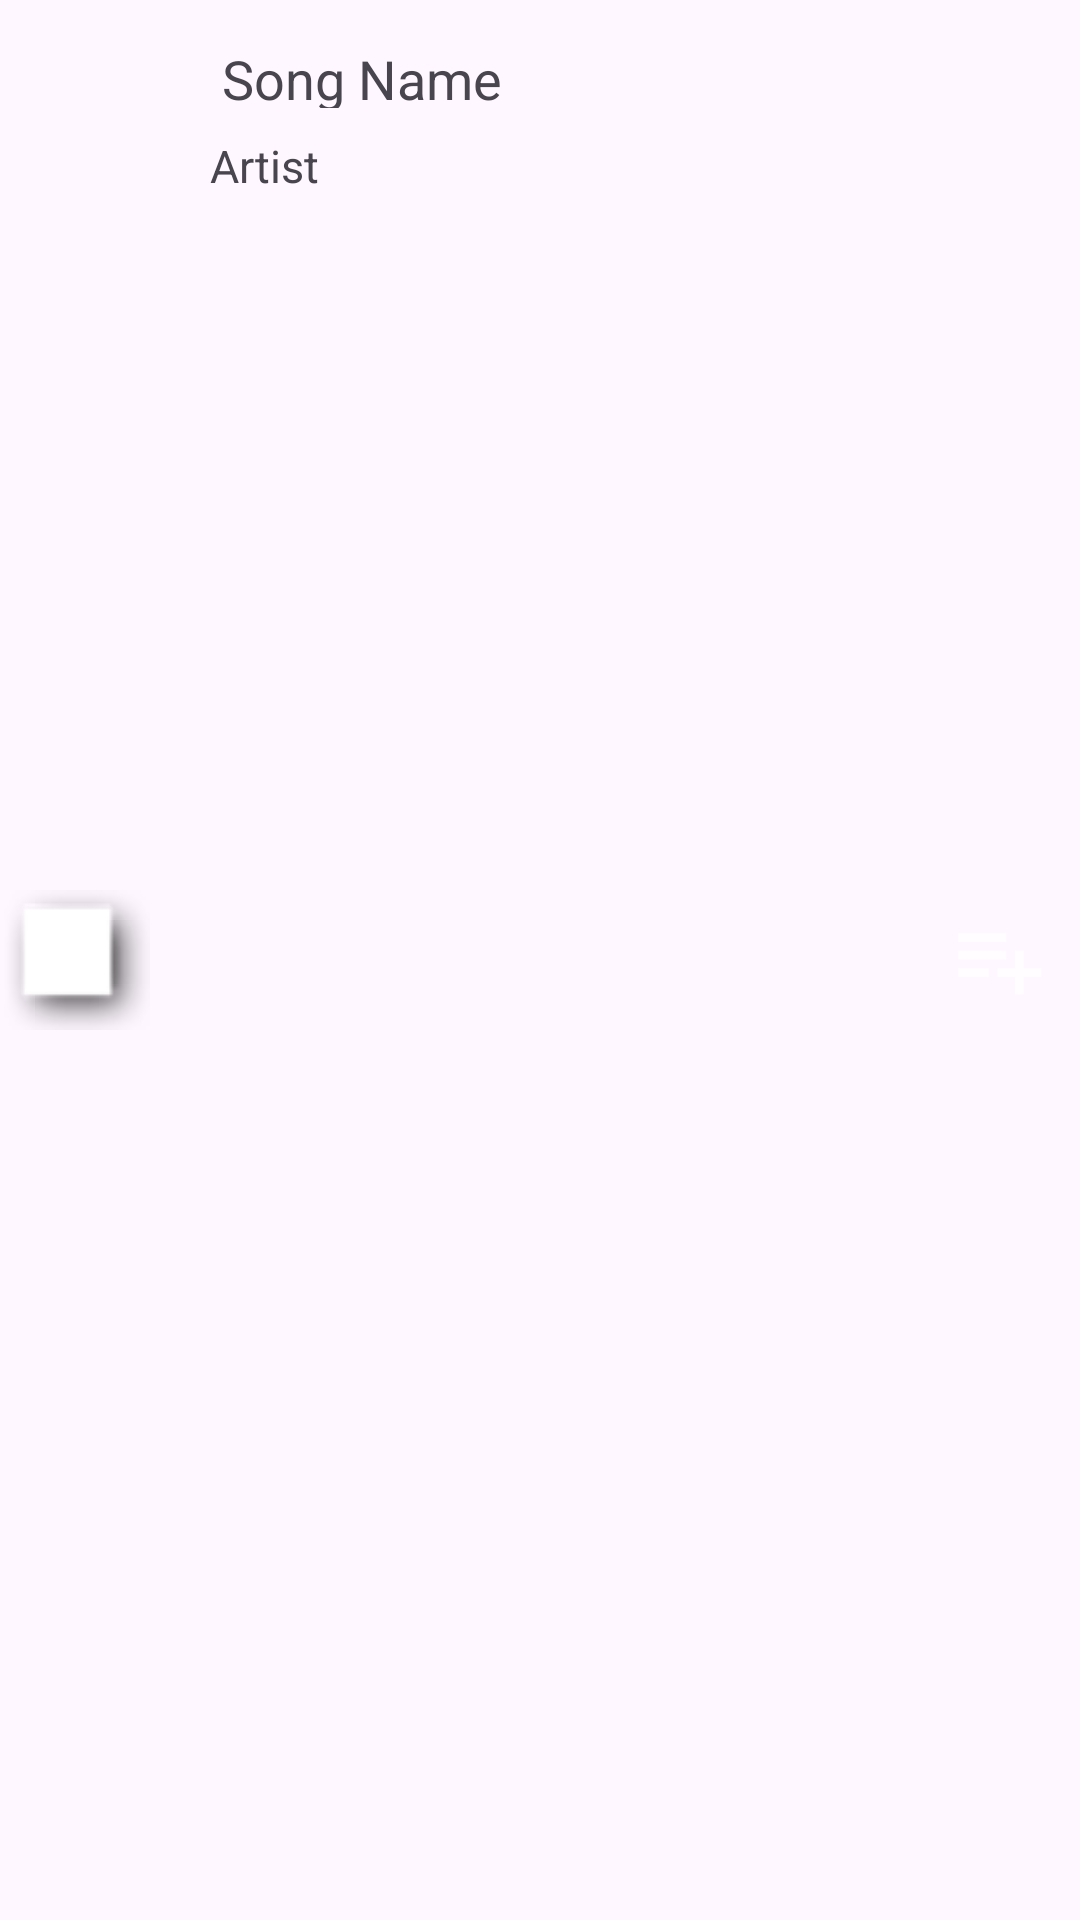

The Android layout XML behind this screen, and the referenced resources:
<!-- AndroidManifest.xml: application theme Theme.AppCompat.DayNight.NoActionBar -->
<!-- res/layout/recycler_item.xml -->
<?xml version="1.0" encoding="utf-8"?>
<RelativeLayout xmlns:android="http://schemas.android.com/apk/res/android"
    android:layout_width="match_parent"
    android:layout_height="wrap_content"
    xmlns:app="http://schemas.android.com/apk/res-auto"
    android:layout_marginLeft="5dp"
    android:layout_marginRight="5dp"
    android:layout_marginTop="5dp"
    android:paddingTop="10dp"
    android:paddingBottom="10dp">

    <ImageView
        android:id="@+id/iv_songimg"
        android:layout_width="50dp"
        android:layout_height="50dp"
        android:layout_centerVertical="true"
        android:src="@android:drawable/picture_frame"/>

    <TextView
        android:id="@+id/tv_songname"
        android:layout_width="240dp"
        android:layout_height="30dp"
        android:layout_toRightOf="@+id/iv_songimg"
        android:layout_marginLeft="20dp"
        android:text="Song Name"
        android:maxLines="1"
        android:gravity="center_vertical"
        android:ellipsize="end"
        android:padding="4dp"
        android:textSize="18sp"/>

    <TextView
        android:id="@+id/tv_songartist"
        android:layout_width="240dp"
        android:layout_height="wrap_content"
        android:layout_below="@+id/tv_songname"
        android:layout_alignLeft="@+id/tv_songname"
        android:layout_marginTop="5dp"
        android:maxLines="1"
        android:ellipsize="end"
        android:text="Artist"
        android:textSize="15sp"/>

    <ImageView
        android:id="@+id/iv_addsong"
        android:layout_width="35dp"
        android:layout_height="35dp"
        android:layout_alignParentRight="true"
        android:layout_marginRight="10dp"
        android:layout_centerVertical="true"
        android:src="@drawable/baseline_playlist_add_124"
        app:tint="@color/semitrans_white"/>

</RelativeLayout>
<!-- resources referenced by this layout -->
<resources>
  <color name="semitrans_white">#C4FFFFFF</color>
  <!-- drawable baseline_playlist_add_124 (drawable) -->
  <vector android:autoMirrored="true" android:height="124dp"
      android:tint="#7547A5" android:viewportHeight="24"
      android:viewportWidth="24" android:width="124dp" xmlns:android="http://schemas.android.com/apk/res/android">
      <path android:fillColor="@android:color/white" android:pathData="M14,10H3v2h11V10zM14,6H3v2h11V6zM18,14v-4h-2v4h-4v2h4v4h2v-4h4v-2H18zM3,16h7v-2H3V16z"/>
  </vector>
  <style name="Theme.AppCompat.DayNight.NoActionBar" parent="Base.Theme.AppCompat.DayNight.NoActionBar" />
  <style name="Base.Theme.AppCompat.DayNight.NoActionBar" parent="Theme.Material3.DayNight.NoActionBar">
          
          
      </style>
</resources>
